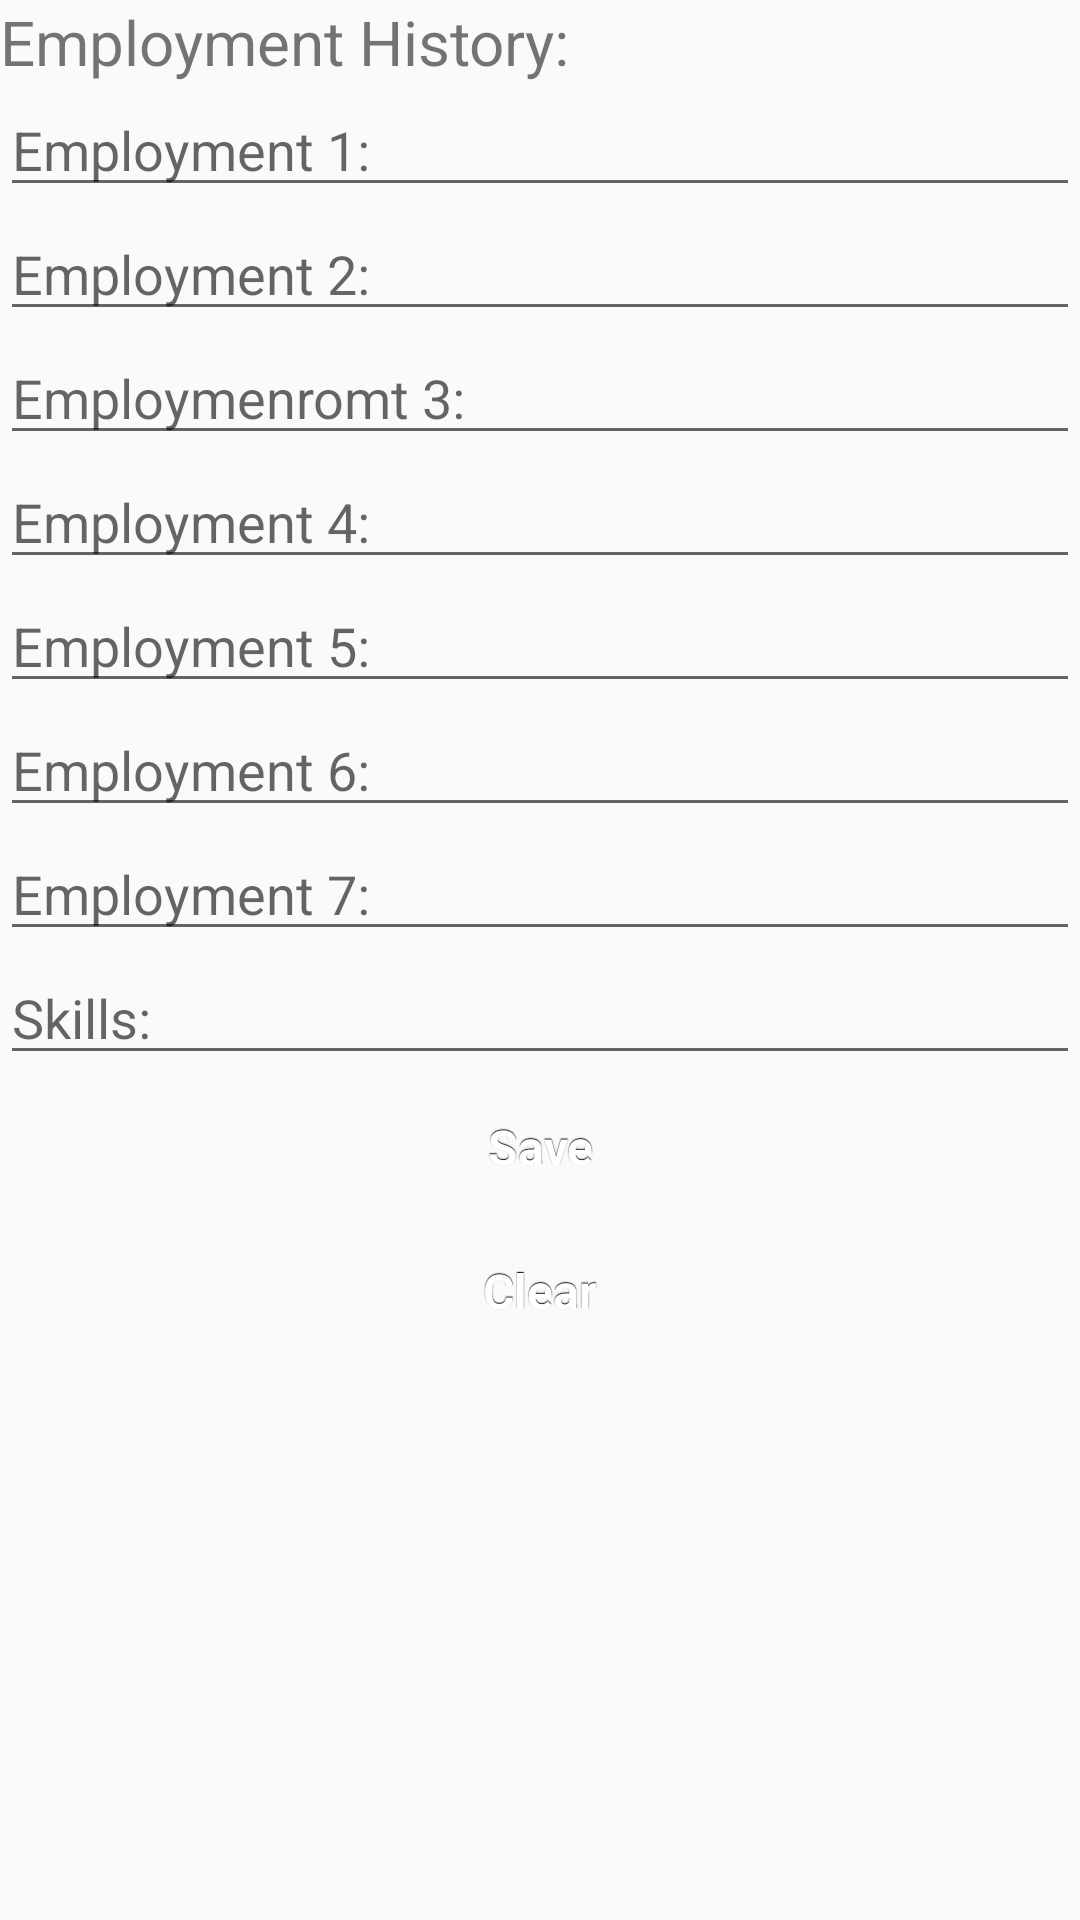

Android layout source for this screen:
<!-- AndroidManifest.xml: application theme AppTheme -->
<!-- res/layout/tab_fragment_3.xml -->
<?xml version="1.0" encoding="utf-8"?>

<ScrollView
    xmlns:android="http://schemas.android.com/apk/res/android"
    android:id="@+id/ScrollView03"
    android:layout_width="wrap_content"
    android:layout_height="wrap_content"
    android:scrollbars="vertical">

    <LinearLayout
        android:layout_width="fill_parent"
        android:orientation="vertical"
        android:layout_height="wrap_content">

        <TextView
            android:id="@+id/TextViewTitle03"
            android:layout_width="wrap_content"
            android:layout_height="wrap_content"
            android:text="@string/job_history"
            android:textSize="10pt"></TextView>


        <EditText
            android:id="@+id/EditTextJobHistory1"
            android:layout_height="wrap_content"
            android:hint="@string/experience1"
            android:inputType="textMultiLine"
            android:layout_width="fill_parent"></EditText>

        <EditText
            android:id="@+id/EditTextJobHistory2"
            android:layout_height="wrap_content"
            android:hint="@string/experience2"
            android:inputType="textMultiLine"
            android:layout_width="fill_parent"></EditText>

        <EditText
            android:id="@+id/EditTextJobHistory3"
            android:layout_height="wrap_content"
            android:hint="@string/experience3"
            android:inputType="textMultiLine"
            android:layout_width="fill_parent"></EditText>

        <EditText
            android:id="@+id/EditTextJobHistory4"
            android:layout_height="wrap_content"
            android:hint="@string/experience4"
            android:inputType="textMultiLine"
            android:layout_width="fill_parent"></EditText>

        <EditText
            android:id="@+id/EditTextJobHistory5"
            android:layout_height="wrap_content"
            android:hint="@string/experience5"
            android:inputType="textMultiLine"
            android:layout_width="fill_parent"></EditText>

        <EditText
            android:id="@+id/EditTextJobHistory6"
            android:layout_height="wrap_content"
            android:hint="@string/experience6"
            android:inputType="textMultiLine"
            android:layout_width="fill_parent"></EditText>

        <EditText
            android:id="@+id/EditTextJobHistory7"
            android:layout_height="wrap_content"
            android:hint="@string/experience7"
            android:inputType="textMultiLine"
            android:layout_width="fill_parent"></EditText>

        <EditText
            android:id="@+id/EditTextSkills"
            android:layout_height="wrap_content"
            android:hint="@string/skills"
            android:inputType="textMultiLine"
            android:layout_width="fill_parent"></EditText>

        <Button
            android:id="@+id/buttonGenerate"
            android:layout_height="wrap_content"
            style="@style/button"
            android:text="@string/save"
            android:layout_width="fill_parent"></Button>


        <Button
            android:id="@+id/buttonClear"
            android:layout_height="wrap_content"
            android:text="@string/clearbutton"
            style="@style/button"
            android:onClick="sendFeedback"
            android:layout_width="fill_parent"></Button>


    </LinearLayout>
</ScrollView>
<!-- resources referenced by this layout -->
<resources>
  <string name="clearbutton">Clear</string>
  <string name="experience1">Employment 1:</string>
  <string name="experience2">Employment 2:</string>
  <string name="experience3">Employmenromt 3:</string>
  <string name="experience4">Employment 4:</string>
  <string name="experience5">Employment 5:</string>
  <string name="experience6">Employment 6:</string>
  <string name="experience7">Employment 7:</string>
  <string name="job_history">Employment History:</string>
  <string name="save">Save</string>
  <string name="skills">Skills:</string>
  <style name="button" parent="@android:style/Widget.Button">
          <item name="android:gravity">center_vertical|center_horizontal</item>
          <item name="android:textColor">#FFFFFFFF</item>
          <item name="android:shadowColor">#FF000000</item>
          <item name="android:shadowDx">0</item>
          <item name="android:shadowDy">-1</item>
          <item name="android:shadowRadius">0.2</item>
          <item name="android:textSize">16dip</item>
          <item name="android:textStyle">bold</item>
          <item name="android:background">@drawable/button</item>
          <item name="android:focusable">true</item>
          <item name="android:clickable">true</item>
      </style>
  <style name="AppTheme" parent="Theme.AppCompat.Light.NoActionBar">
          <item name="colorPrimary">#3F51B5</item>
          <item name="colorPrimaryDark">#303F9F</item>
          <item name="colorAccent">#FF4081</item>
  
  
      </style>
</resources>
